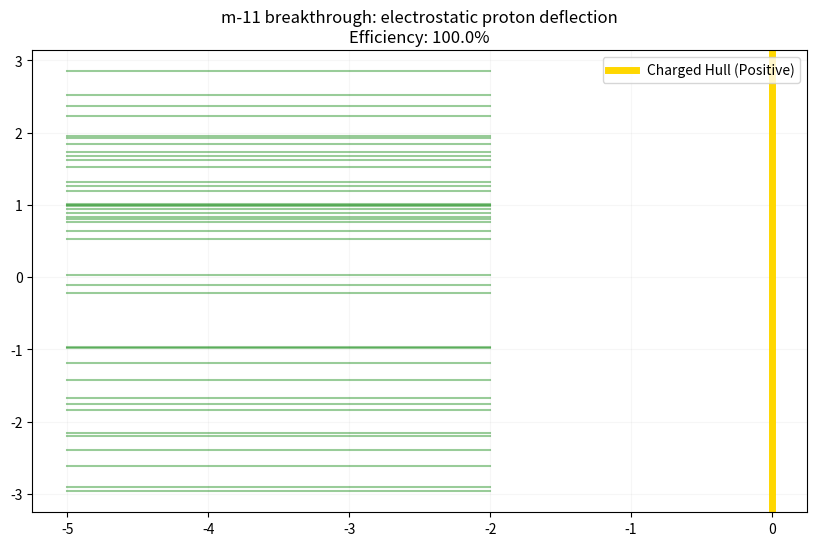

Recreate this plot in Python.
import numpy as np
import matplotlib.pyplot as plt

class M11ElectrostaticShield:
    def __init__(self, voltage=5e6): # 5 Million Volts potential
        self.voltage = voltage
        self.k = 8.987e9 # Coulomb constant
        self.proton_charge = 1.6e-19
        self.proton_mass = 1.67e-27

    def simulate_deflection(self, n_particles=40):
        plt.figure(figsize=(10, 6))
        
        # Visualize the ship hull as a charged line
        plt.axvline(x=0, color='gold', lw=5, label='Charged Hull (Positive)')
        
        deflected = 0
        for _ in range(n_particles):
            # Initial position (far away) and high velocity
            pos = np.array([-5.0, np.random.uniform(-3, 3)])
            vel = np.array([20.0, 0.0]) # 20 m/s for visual representation
            
            path = []
            hit = False
            
            for _ in range(200):
                path.append(pos.copy())
                r = np.linalg.norm(pos)
                if r < 0.1: # Collision check
                    hit = True
                    break
                
                # Coulomb Force: F = k * (q1 * q2) / r^2
                # Simplified 1D-repulsion for visualization
                dist_to_hull = abs(pos[0])
                if dist_to_hull < 2.0:
                    force_mag = self.k * (self.proton_charge * 0.01) / (dist_to_hull**2 + 0.1)
                    accel = -force_mag / self.proton_mass # Negative x direction
                    vel[0] += accel * 0.001
                
                pos += vel * 0.01
                if pos[0] < -10 or pos[0] > 5: break

            path = np.array(path)
            if not hit and vel[0] < 0:
                deflected += 1
                plt.plot(path[:,0], path[:,1], 'g-', alpha=0.4)
            else:
                plt.plot(path[:,0], path[:,1], 'r-', alpha=0.2)

        plt.title(f"m-11 breakthrough: electrostatic proton deflection\nEfficiency: {(deflected/n_particles)*100}%")
        plt.legend()
        plt.grid(True, alpha=0.1)
        plt.show()

if __name__ == "__main__":
    shield = M11ElectrostaticShield()
    shield.simulate_deflection()
